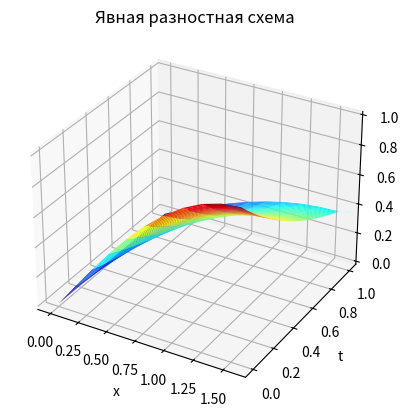
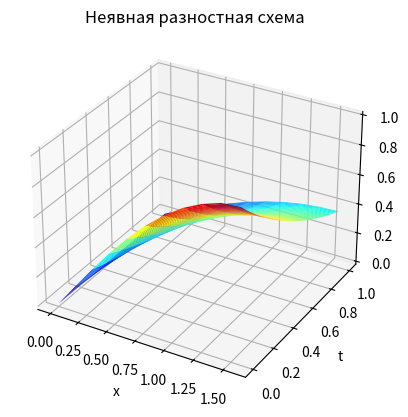
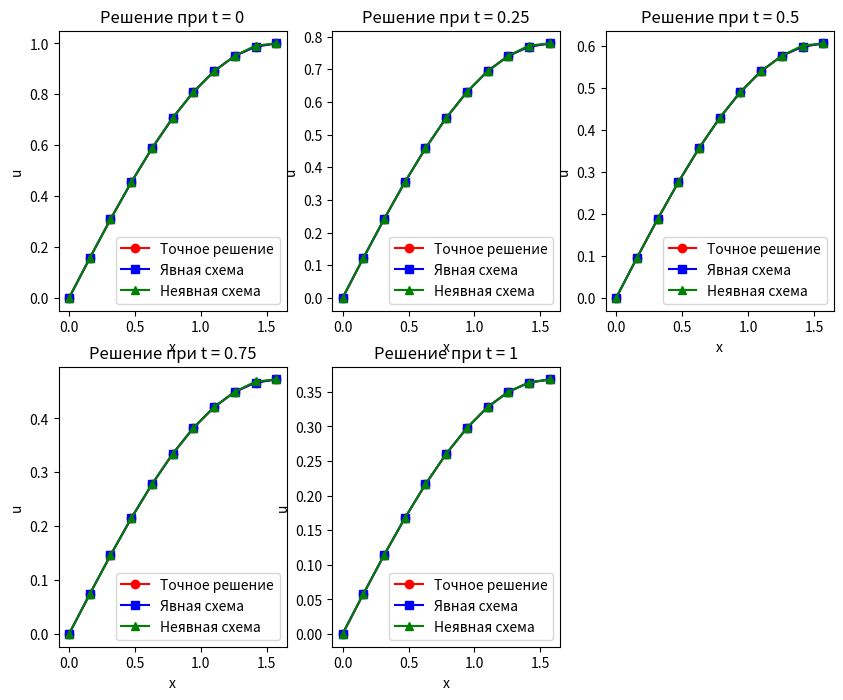

These charts were generated, in order, by the following Python code:
import numpy as np
import matplotlib.pyplot as plt
from scipy.linalg import solve
# Наше пространство по которому распределяется тепло
# Задаем параметры задачи
T = 1.0  # Общее время
h = np.pi / 20  # Шаг по пространственной переменной x
tau = 0.0001  # Шаг по временной переменной t
r = tau / h ** 2  # Параметр, определяющий устойчивость схемы - лямба
x = np.arange(0, np.pi / 2 + h, h)  # Массив значений x
t = np.arange(0, T + tau, tau)  # Массив значений t
N = len(x)  # Количество узлов по x
M = len(t)  # Количество узлов по t

# Задаем начальное и граничное условия
u0 = np.sin(x)  # Начальное условие u(x, 0) = sin x первый столбик сетки заполнен
u_left = np.zeros(M)  # Граничное условие u(0, t) = 0 первая строчка сетки 0
u_right = np.exp(-t)  # Граничное условие u(pi/2, t) = e^(-t) последняя строчка сетки - экспонента

# Задаем точное решение для проверки
u_exact = np.exp(-t)[:, np.newaxis] * np.sin(x)  # u(x, t) = e^(-t) * sin x [:, np.newaxis]:
# Эта конструкция изменяет форму массива, полученного после вычисления экспоненты. np.newaxis используется для добавления новой оси,
# так что массив, который изначально, например, был одномерным, превращается в двумерный с одной из размерностей, равной единице (как вектор-столбец).
# Это делается для того, чтобы можно было выполнить операцию по элементам с другим массивом.


# Функция для решения уравнения с использованием явной разностной схемы
def explicit_scheme(N, M, r, u0, u_left, u_right):
    # Создаем массив для хранения значений решения
    u = np.zeros((M, N))
    # Заполняем первую строку начальным условием
    u[0, :] = u0
    # Заполняем первый и последний столбец граничными условиями
    u[:, 0] = u_left
    u[:, -1] = u_right
    # Цикл по временным слоям
    for m in range(M - 1):
        # Цикл по пространственным узлам
        for n in range(1, N - 1):
            # Применяем формулу явной разностной схемы
            u[m + 1, n] = u[m, n] + r * (u[m, n - 1] - 2 * u[m, n] + u[m, n + 1])
    # Возвращаем массив значений решения
    return u


# Функция для решения уравнения с использованием неявной разностной схемы
def implicit_scheme(N, M, r, u0, u_left, u_right):
    # Создаем массив для хранения значений решения
    u = np.zeros((M, N))
    # Заполняем первую строку начальным условием
    u[0, :] = u0
    # Заполняем первый и последний столбец граничными условиями
    u[:, 0] = u_left
    u[:, -1] = u_right
    # Создаем матрицу коэффициентов системы линейных уравнений
    A = np.zeros((N - 2, N - 2))
    # Заполняем главную диагональ
    np.fill_diagonal(A, 1 + 2 * r)
    # Заполняем верхнюю и нижнюю диагонали
    np.fill_diagonal(A[1:, :-1], -r)
    np.fill_diagonal(A[:-1, 1:], -r)
    # Цикл по временным слоям
    for m in range(M - 1):
        # Создаем вектор правой части системы линейных уравнений
        b = u[m, 1:-1]
        # Учитываем граничные условия
        b[0] += r * u[m + 1, 0]
        b[-1] += r * u[m + 1, -1]
        # Решаем систему линейных уравнений
        u[m + 1, 1:-1] = solve(A, b)
    # Возвращаем массив значений решения
    return u


# Функция для вычисления точного решения
def exact_solution(x, t):
    # Возвращаем массив значений точного решения
    return np.exp(-t) * np.sin(x)


# Функция для построения графика решения
def plot_solution(x, t, u, title):
    fig = plt.figure()
    ax = fig.add_subplot(111, projection='3d')
    # Преобразуем массивы x и t в двумерные сетки
    X, T = np.meshgrid(x, t)
    # Строим поверхность решения
    ax.plot_surface(X, T, u, cmap='jet')
    ax.set_xlabel('x')
    ax.set_ylabel('t')
    ax.set_zlabel('u')
    ax.set_title(title)
    plt.show()


def main():
    global u_exact
    u_explicit = explicit_scheme(N, M, r, u0, u_left, u_right)
    print('Явная разностная схема:')
    print('Параметр r =', r)
    print('Устойчивость схемы зависит от значения r')
    print('Схема устойчива, если r <= 0.5')
    print('Схема неустойчива, если r > 0.5')
    if r <= 0.5:
        print('В нашем случае схема устойчива')
    else:
        print('В нашем случае схема неустойчива')
        print('Возможны переполнения или осцилляции')

    # Вывод ответов
    t_values = [0.1, 0.2, 0.3, 0.4, 0.5, 0.6, 0.7, 0.8, 0.9, 1.0]
    for t_value in t_values:
        m = int(t_value / tau)
        print(f'Значение решения при t = {t_value}:')
        print(u_explicit[m, :])
        print()

    print('Максимальная абсолютная ошибка  явной схемы по сравнению с точным решением:')
    print(np.max(np.abs(u_explicit - u_exact)))



    plot_solution(x, t, u_explicit, 'Явная разностная схема')
    u_implicit = implicit_scheme(N, M, r, u0, u_left, u_right)

    print('Неявная разностная схема:')
    print('Параметр r =', r)
    print('Устойчивость схемы не зависит от значения r')
    print('Схема всегда устойчива')
    print('Значение решения в последний момент времени:')
    print(u_implicit[-1, :])
    print('Максимальная абсолютная ошибка неявной схемы по сравнению с точным решением:')
    print(np.max(np.abs(u_implicit - u_exact)))

    plot_solution(x, t, u_implicit, 'Неявная разностная схема')
    plt.figure(figsize=(10, 8))

    # Задаем список значений t, для которых будем строить графики
    t_list = [0, 0.25, 0.5, 0.75, 1]

    # Цикл по значениям t
    for i, t_value in enumerate(t_list):
        # Находим индекс временного слоя, соответствующего значению t
        m = int(t_value / tau)

        plt.subplot(2, 3, i + 1)
        plt.plot(x, u_exact[m, :], 'ro-', label='Точное решение')
        plt.plot(x, u_explicit[m, :], 'bs-', label='Явная схема')
        plt.plot(x, u_implicit[m, :], 'g^-', label='Неявная схема')

        plt.title(f'Решение при t = {t_value}')
        plt.legend()
        plt.xlabel('x')
        plt.ylabel('u')
    plt.show()


main()